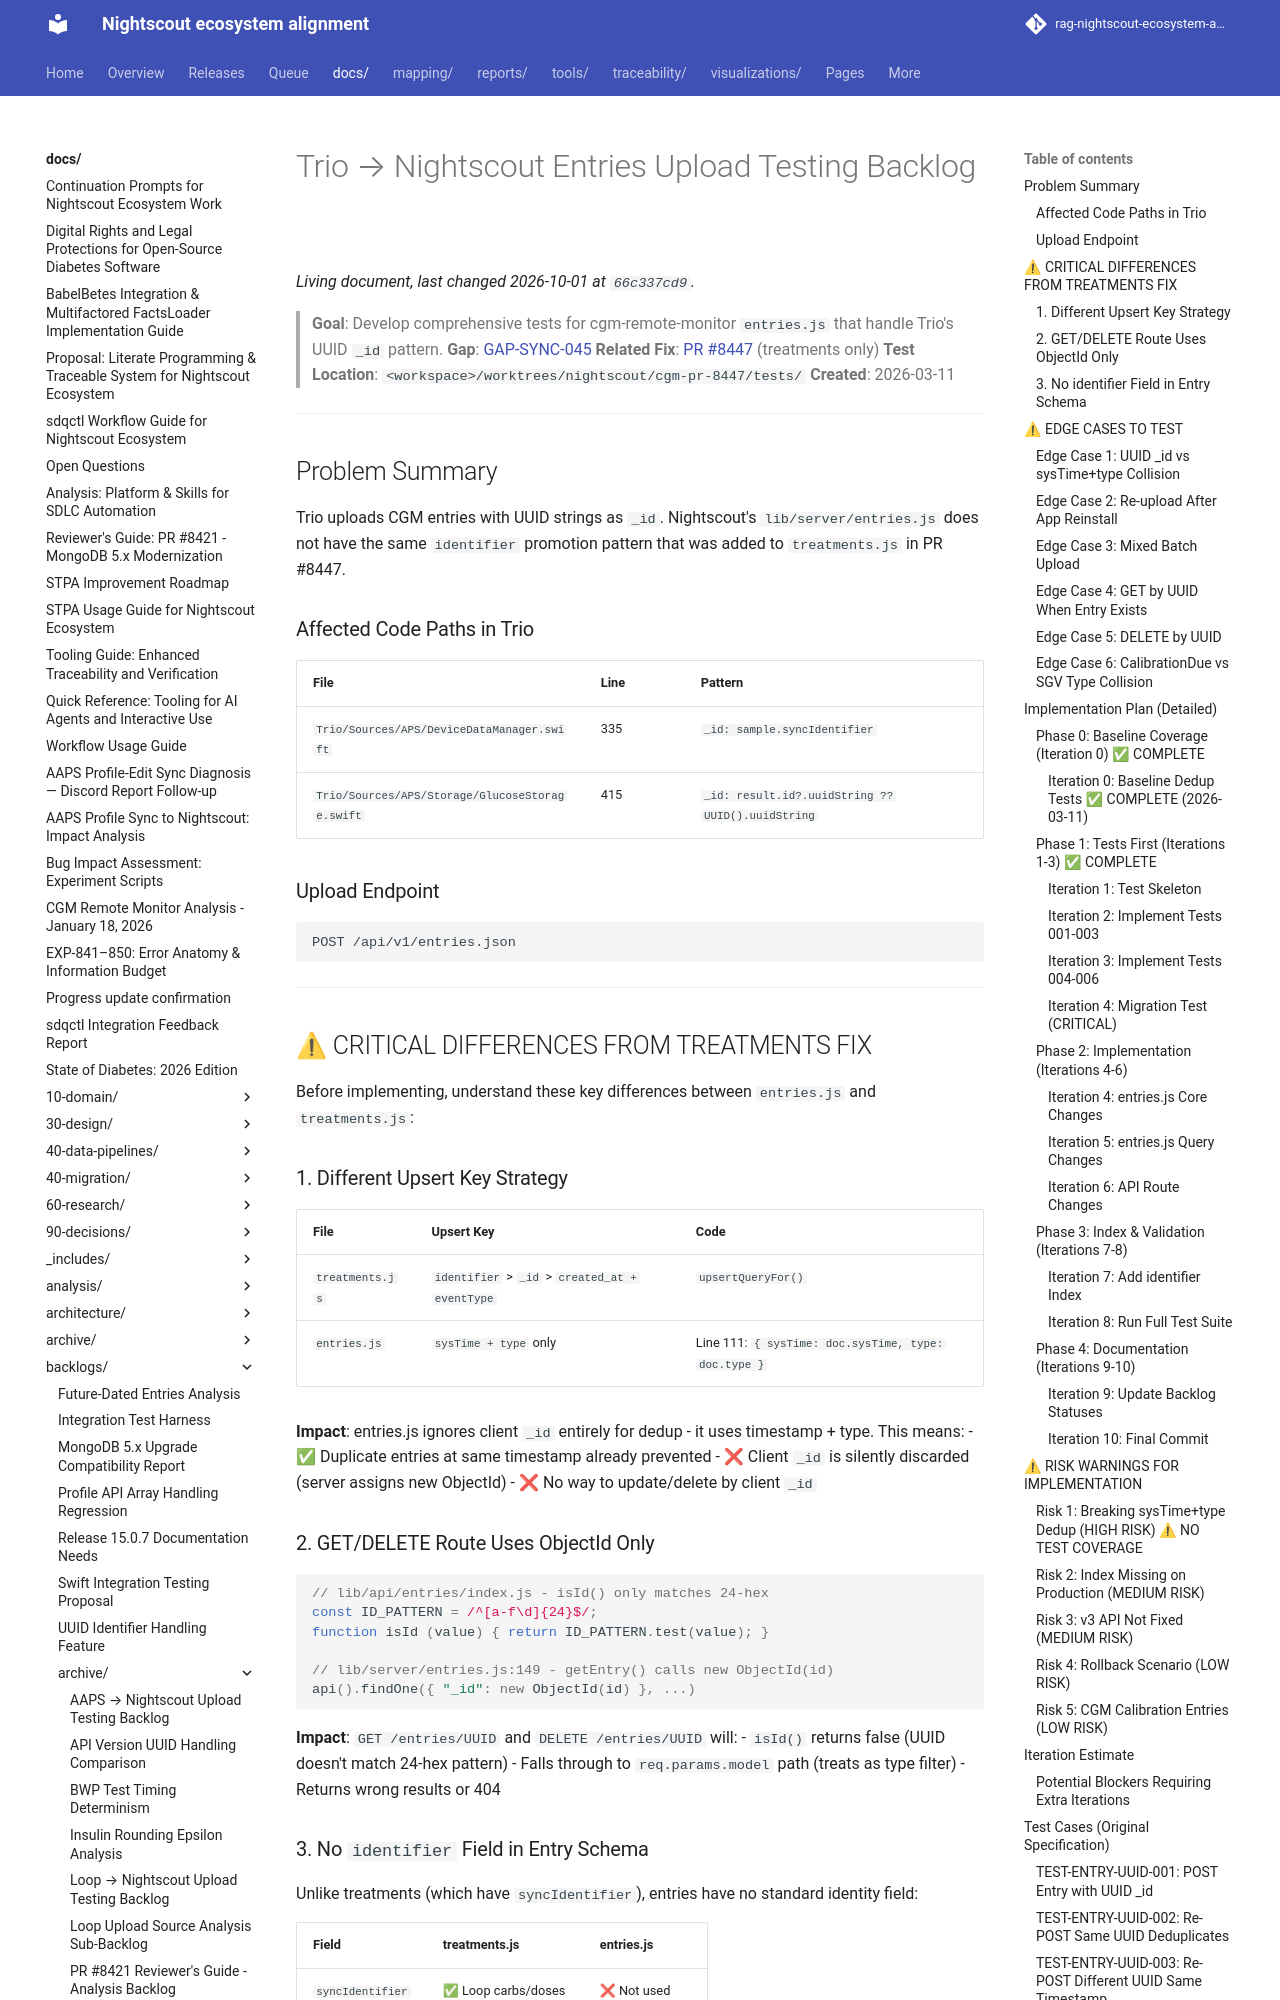

repository: bewest/rag-nightscout-ecosystem-alignment · page: docs/backlogs/archive/trio-entries-upload-testing.html · generator: mkdocs

# Trio → Nightscout Entries Upload Testing Backlog

> **Goal**: Develop comprehensive tests for cgm-remote-monitor `entries.js` that handle Trio's UUID `_id` pattern.
> **Gap**: [GAP-SYNC-045](../../../traceability/sync-identity-gaps.md#gap-sync-045-trio-entries-upload-uses-uuid-as-_id)
> **Related Fix**: [PR #8447](https://github.com/nightscout/cgm-remote-monitor/pull/8447) (treatments only)
> **Test Location**: `<workspace>/worktrees/nightscout/cgm-pr-8447/tests/`
> **Created**: 2026-03-11

---

## Problem Summary

Trio uploads CGM entries with UUID strings as `_id`. Nightscout's `lib/server/entries.js` does not have the same `identifier` promotion pattern that was added to `treatments.js` in PR #8447.

### Affected Code Paths in Trio

| File | Line | Pattern |
|------|------|---------|
| `Trio/Sources/APS/DeviceDataManager.swift` | 335 | `_id: sample.syncIdentifier` |
| `Trio/Sources/APS/Storage/GlucoseStorage.swift` | 415 | `_id: result.id?.uuidString ?? UUID().uuidString` |

### Upload Endpoint

```
POST /api/v1/entries.json
```

---

## ⚠ CRITICAL DIFFERENCES FROM TREATMENTS FIX

Before implementing, understand these key differences between `entries.js` and `treatments.js`:

### 1. Different Upsert Key Strategy

| File | Upsert Key | Code |
|------|------------|------|
| `treatments.js` | `identifier` > `_id` > `created_at + eventType` | `upsertQueryFor()` |
| `entries.js` | `sysTime + type` only | Line 111: `{ sysTime: doc.sysTime, type: doc.type }` |

**Impact**: entries.js ignores client `_id` entirely for dedup - it uses timestamp + type. This means:
- ✅ Duplicate entries at same timestamp already prevented
- ❌ Client `_id` is silently discarded (server assigns new ObjectId)
- ❌ No way to update/delete by client `_id`

### 2. GET/DELETE Route Uses ObjectId Only

```javascript
// lib/api/entries/index.js - isId() only matches 24-hex
const ID_PATTERN = /^[a-f\d]{24}$/;
function isId (value) { return ID_PATTERN.test(value); }

// lib/server/entries.js:149 - getEntry() calls new ObjectId(id)
api().findOne({ "_id": new ObjectId(id) }, ...)
```

**Impact**: `GET /entries/UUID` and `DELETE /entries/UUID` will:
- `isId()` returns false (UUID doesn't match 24-hex pattern)
- Falls through to `req.params.model` path (treats as type filter)
- Returns wrong results or 404
